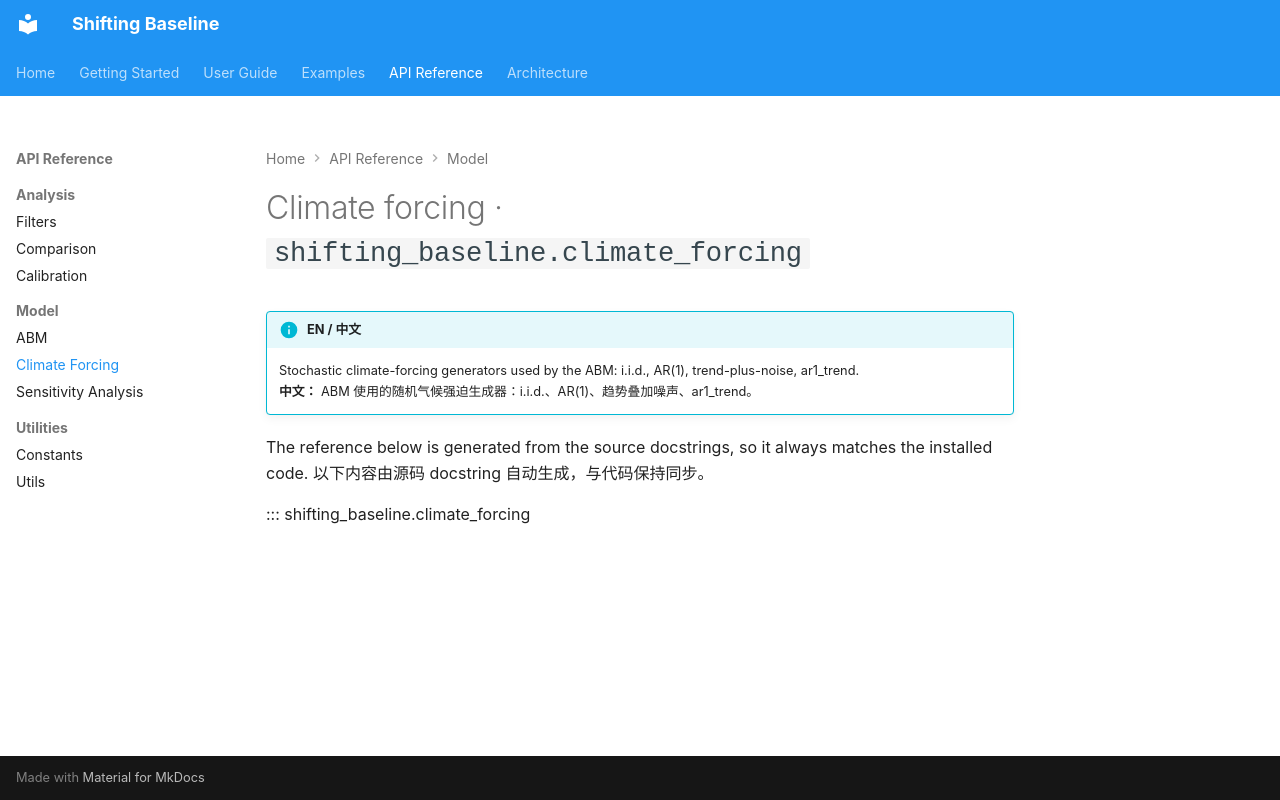

repository: SongshGeo/shifting_baseline · page: api/climate_forcing/index.html · generator: mkdocs

# Climate forcing · `shifting_baseline.climate_forcing`

!!! info "EN / 中文"
    Stochastic climate-forcing generators used by the ABM: i.i.d., AR(1), trend-plus-noise, ar1_trend.
    <br>**中文：** ABM 使用的随机气候强迫生成器：i.i.d.、AR(1)、趋势叠加噪声、ar1_trend。

The reference below is generated from the source docstrings, so it always matches
the installed code. 以下内容由源码 docstring 自动生成，与代码保持同步。

::: shifting_baseline.climate_forcing
